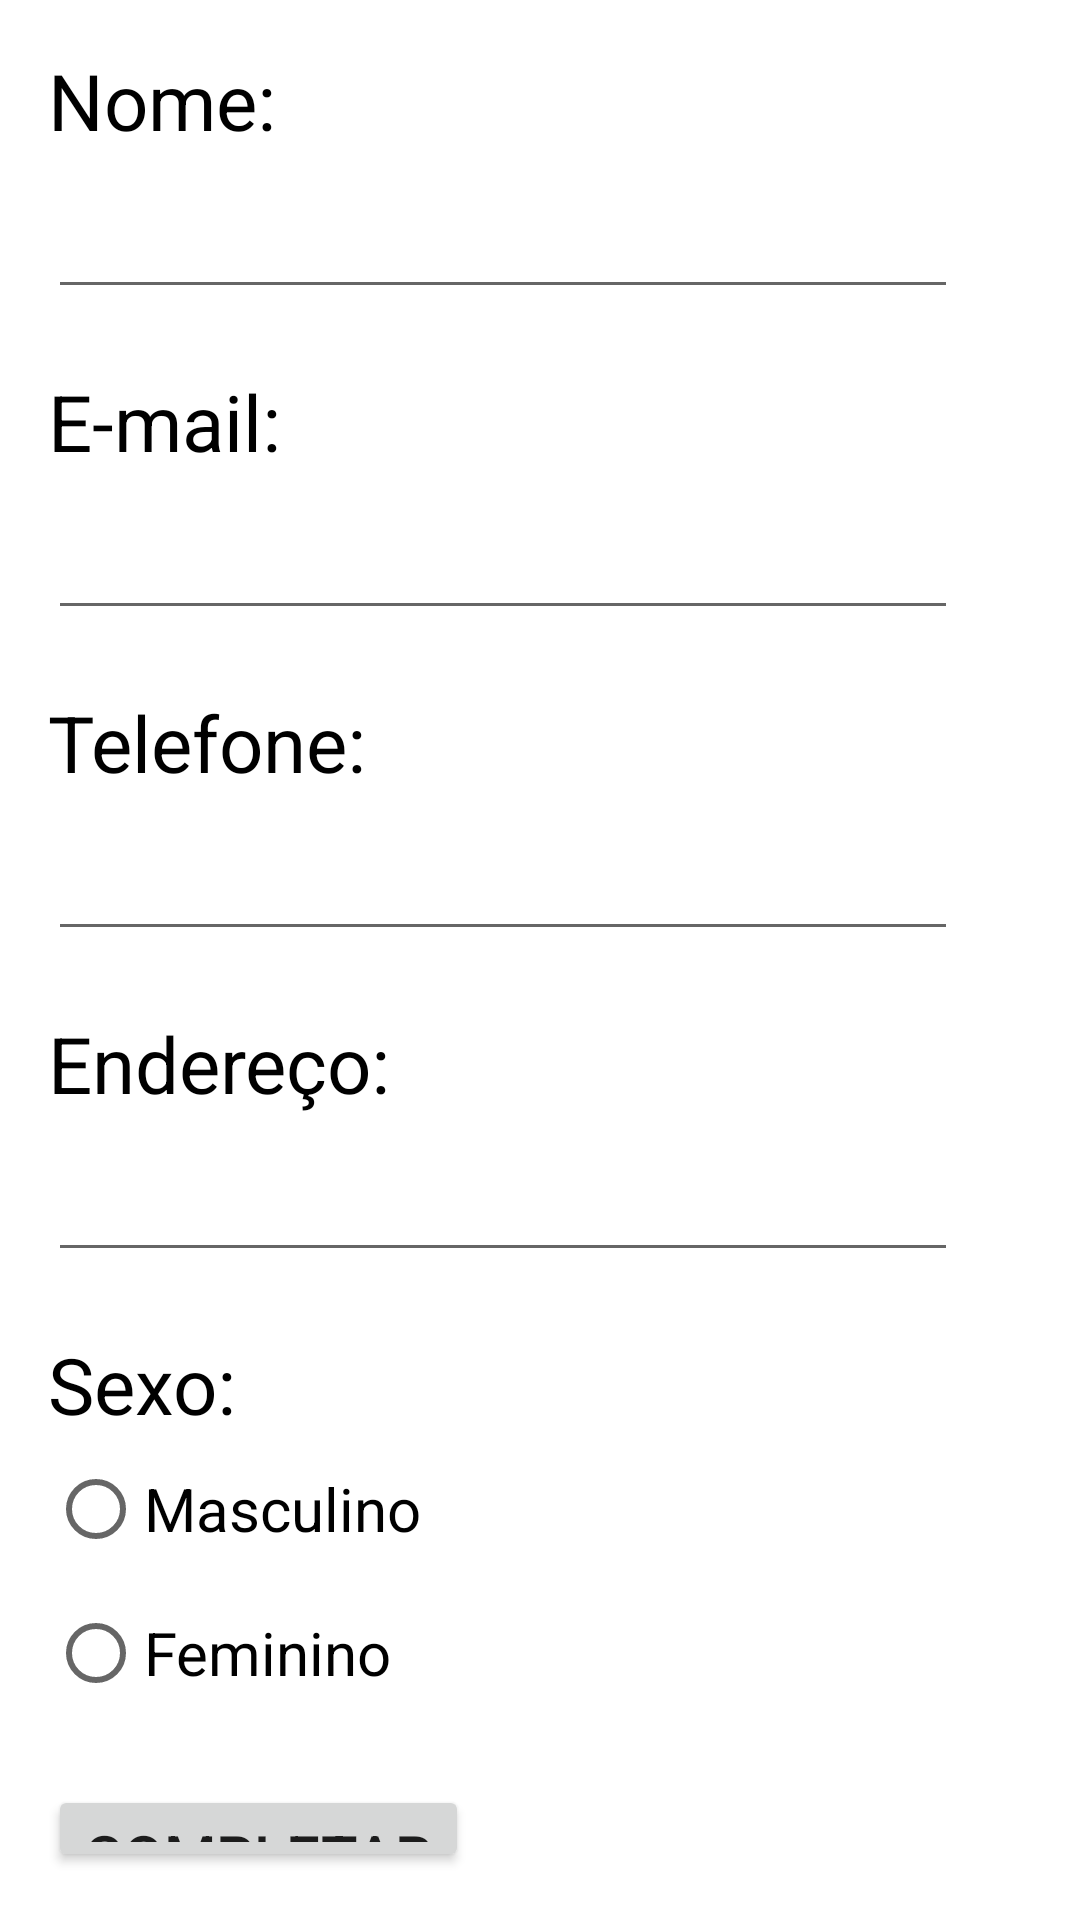

Reconstruct the res/layout file that produces this screen, plus the resources it refers to.
<!-- AndroidManifest.xml: application theme Theme.ExemploXMLeKotlin -->
<!-- res/layout/activity_main.xml -->
<?xml version="1.0" encoding="utf-8"?>
<LinearLayout xmlns:android="http://schemas.android.com/apk/res/android"
    xmlns:tools="http://schemas.android.com/tools"
    android:layout_width="match_parent"

    android:layout_height="match_parent"

    android:orientation="vertical"
    android:padding="16dp"
    tools:context=".MainActivity">

    <TextView
        android:layout_width="wrap_content"
        android:layout_height="wrap_content"

        android:text="@string/name"
        android:textSize="26sp"
        android:textColor="@color/black" />

    <EditText
        android:id="@+id/editName"

        android:layout_width="wrap_content"
        android:layout_height="wrap_content"
        android:layout_marginBottom="20sp"


        android:ems="10"
        android:inputType="textPersonName"
        android:textSize="26sp" />

    <TextView
        android:layout_width="wrap_content"
        android:layout_height="wrap_content"

        android:text="@string/email"
        android:textSize="26sp"
        android:textColor="@color/black" />

    <EditText
        android:id="@+id/editEmail"

        android:layout_width="wrap_content"
        android:layout_height="wrap_content"
        android:layout_marginBottom="20sp"

        android:ems="10"
        android:inputType="textEmailAddress"
        android:textSize="26sp" />

    <TextView
        android:layout_width="wrap_content"
        android:layout_height="wrap_content"

        android:text="@string/telephone"
        android:textSize="26sp"
        android:textColor="@color/black" />

    <EditText
        android:id="@+id/editTelephone"

        android:layout_width="wrap_content"
        android:layout_height="wrap_content"
        android:layout_marginBottom="20sp"

        android:ems="10"
        android:inputType="phone"
        android:textSize="26sp" />

    <TextView
        android:layout_width="wrap_content"
        android:layout_height="wrap_content"

        android:text="@string/address"
        android:textSize="26sp"
        android:textColor="@color/black" />

    <EditText
        android:id="@+id/editAddress"

        android:layout_width="wrap_content"
        android:layout_height="wrap_content"
        android:layout_marginBottom="20sp"

        android:ems="10"
        android:inputType="text"
        android:textSize="26sp" />

    <TextView
        android:layout_width="wrap_content"
        android:layout_height="wrap_content"

        android:text="@string/gender"
        android:textSize="26sp"
        android:textColor="@color/black" />

    <RadioGroup
        android:layout_width="wrap_content"
        android:layout_height="wrap_content">

        <RadioButton
            android:id="@+id/btnMale"

            android:layout_width="wrap_content"
            android:layout_height="wrap_content"

            android:text="@string/male"
            android:textSize="20sp"/>

        <RadioButton
            android:id="@+id/btnFemale"

            android:layout_width="wrap_content"
            android:layout_height="wrap_content"
            android:layout_marginBottom="20sp"

            android:text="@string/female"
            android:textSize="20sp" />

    </RadioGroup>

    <Button
            android:id="@+id/btnComplete"

            android:layout_width="wrap_content"
            android:layout_height="wrap_content"

            android:text="@string/complete"
            android:textSize="20sp" />

</LinearLayout>
<!-- resources referenced by this layout -->
<resources>
  <string name="address">Endereço:</string>
  <string name="complete">Completar</string>
  <string name="email">E-mail:</string>
  <string name="female">Feminino</string>
  <string name="gender">Sexo:</string>
  <string name="male">Masculino</string>
  <string name="name">Nome:</string>
  <string name="telephone">Telefone:</string>
  <style name="Theme.ExemploXMLeKotlin" parent="Theme.MaterialComponents.DayNight.DarkActionBar">
          
          <item name="colorPrimary">@color/purple_500</item>
          <item name="colorPrimaryVariant">@color/purple_700</item>
          <item name="colorOnPrimary">@color/white</item>
          
          <item name="colorSecondary">@color/teal_200</item>
          <item name="colorSecondaryVariant">@color/teal_700</item>
          <item name="colorOnSecondary">@color/black</item>
          
          <item name="android:statusBarColor" tools:targetApi="l">?attr/colorPrimaryVariant</item>
          
      </style>
  <!-- not gathered from this repository: default colours our renderer supplied (Android Studio template values) -->
  <color name="purple_500">#FF6200EE</color>
  <color name="purple_700">#FF3700B3</color>
  <color name="teal_200">#FF03DAC5</color>
  <color name="teal_700">#FF018786</color>
  <color name="black">#FF000000</color>
  <color name="white">#FFFFFFFF</color>
</resources>
